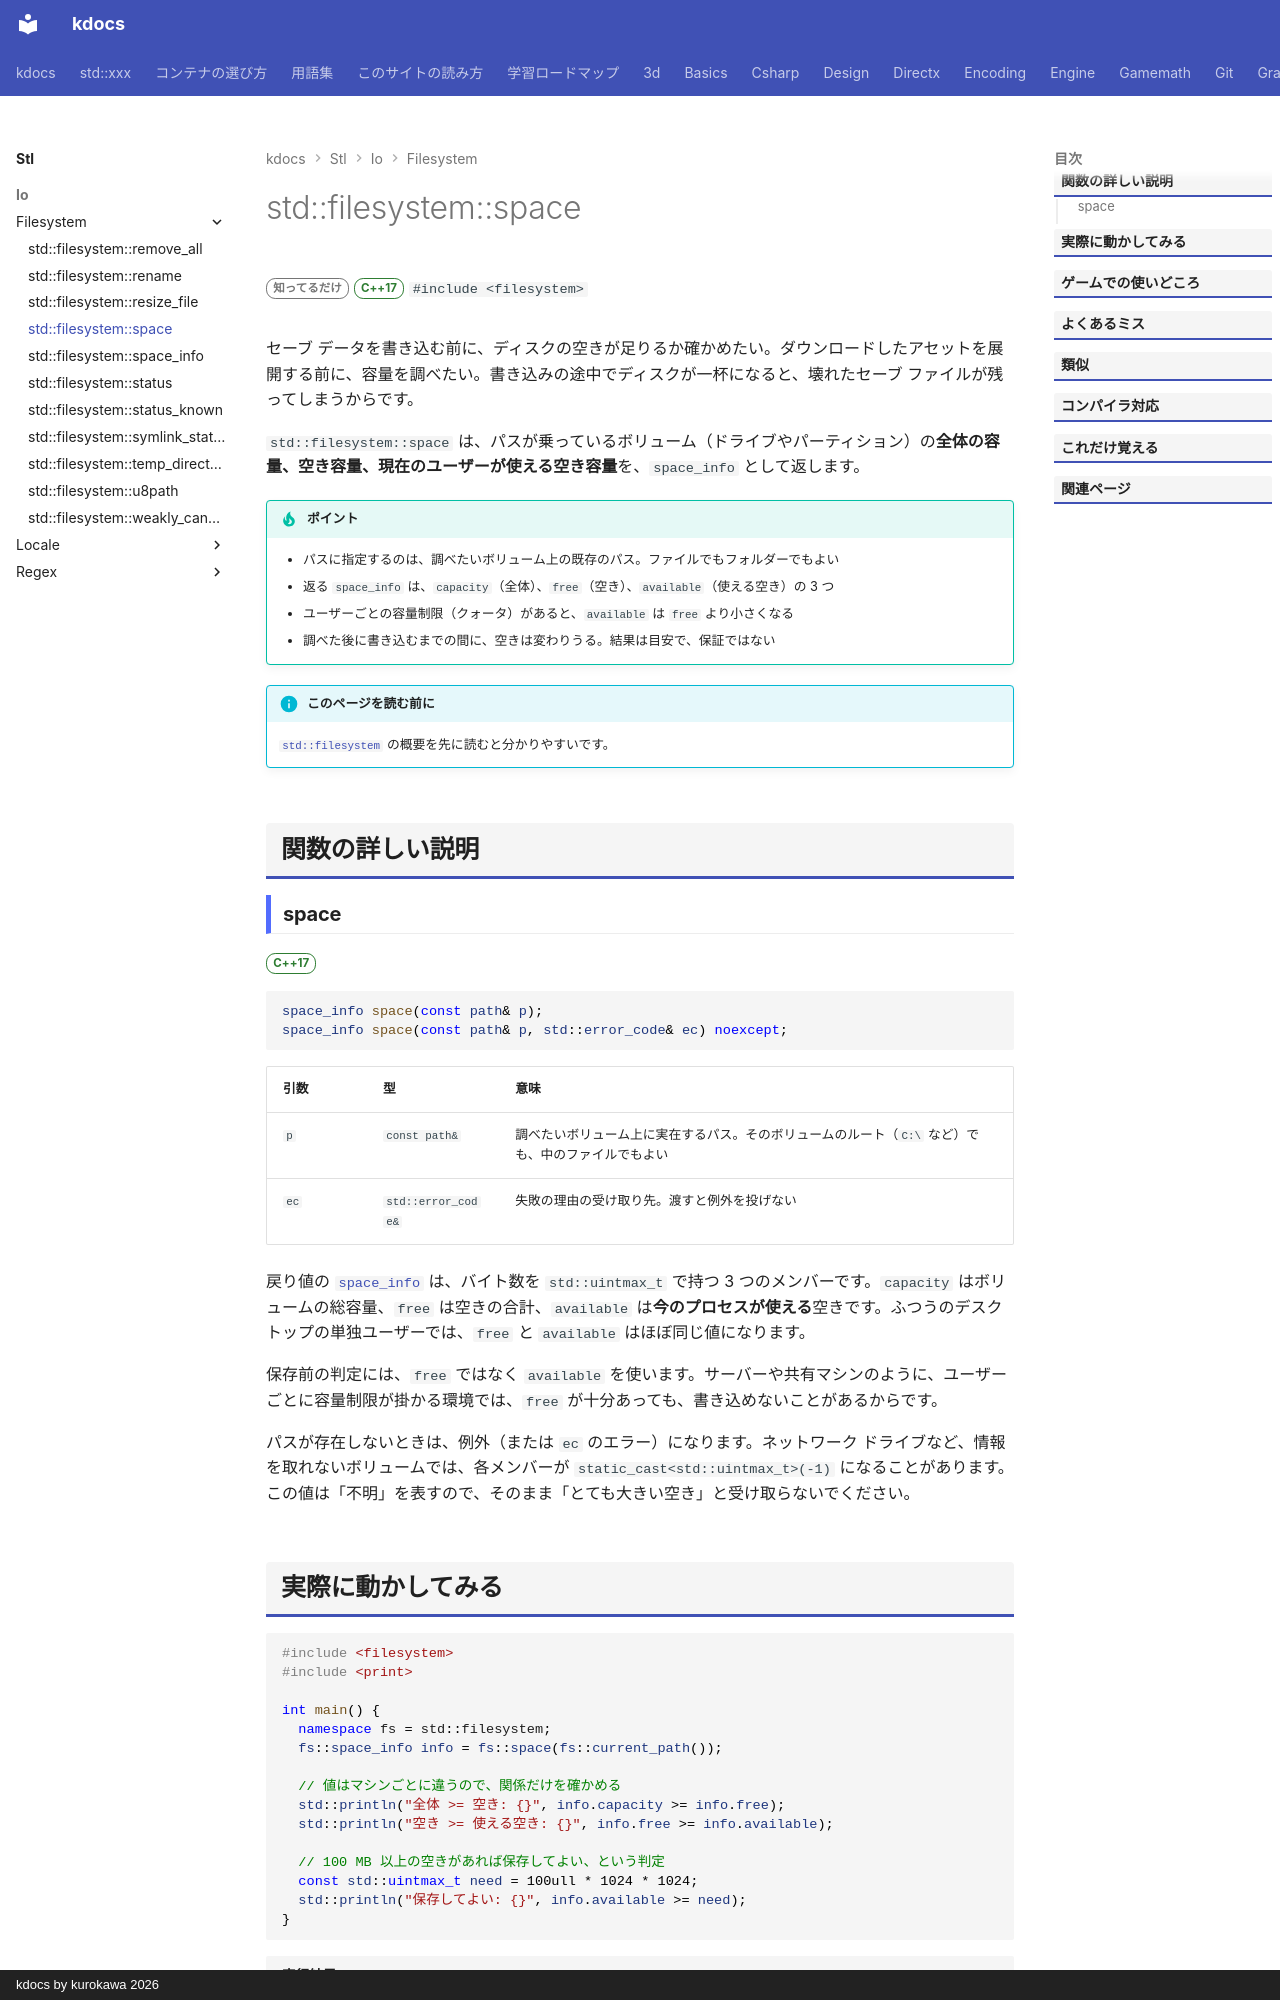

repository: qwzxdf/kdocs · page: stl/io/filesystem/space/index.html · generator: mkdocs · copyright: kdocs by kurokawa 2026

---
title: std::filesystem::space
summary: "ディスクの空き容量を取得する。"
order: 23
group: ファイル操作（std::filesystem）
tags:
  - 入出力・文字列
---

# std::filesystem::space

<div class="page-badges" markdown>
<span class="rank rank-rare">知ってるだけ</span>
<span class="ver ver-17">C++17</span>
`#include <filesystem>`
</div>

セーブ データを書き込む前に、ディスクの空きが足りるか確かめたい。ダウンロードしたアセットを展開する前に、容量を調べたい。書き込みの途中でディスクが一杯になると、壊れたセーブ ファイルが残ってしまうからです。

`std::filesystem::space` は、パスが乗っているボリューム（ドライブやパーティション）の<strong>全体の容量、空き容量、現在のユーザーが使える空き容量</strong>を、`space_info` として返します。

!!! tip "ポイント"
    - パスに指定するのは、調べたいボリューム上の既存のパス。ファイルでもフォルダーでもよい
    - 返る `space_info` は、`capacity`（全体）、`free`（空き）、`available`（使える空き）の 3 つ
    - ユーザーごとの容量制限（クォータ）があると、`available` は `free` より小さくなる
    - 調べた後に書き込むまでの間に、空きは変わりうる。結果は目安で、保証ではない

!!! info "このページを読む前に"
    [`std::filesystem`](../filesystem.md) の概要を先に読むと分かりやすいです。

## 関数の詳しい説明

### space {#space}

<span class="ver ver-17">C++17</span>

```cpp
space_info space(const path& p);
space_info space(const path& p, std::error_code& ec) noexcept;
```

| 引数 | 型 | 意味 |
| --- | --- | --- |
| `p` | `const path&` | 調べたいボリューム上に実在するパス。そのボリュームのルート（`C:\` など）でも、中のファイルでもよい |
| `ec` | `std::error_code&` | 失敗の理由の受け取り先。渡すと例外を投げない |

戻り値の [`space_info`](space_info.md) は、バイト数を `std::uintmax_t` で持つ 3 つのメンバーです。`capacity` はボリュームの総容量、`free` は空きの合計、`available` は<strong>今のプロセスが使える</strong>空きです。ふつうのデスクトップの単独ユーザーでは、`free` と `available` はほぼ同じ値になります。

保存前の判定には、`free` ではなく `available` を使います。サーバーや共有マシンのように、ユーザーごとに容量制限が掛かる環境では、`free` が十分あっても、書き込めないことがあるからです。

パスが存在しないときは、例外（または `ec` のエラー）になります。ネットワーク ドライブなど、情報を取れないボリュームでは、各メンバーが `static_cast<std::uintmax_t>(-1)` になることがあります。この値は「不明」を表すので、そのまま「とても大きい空き」と受け取らないでください。
